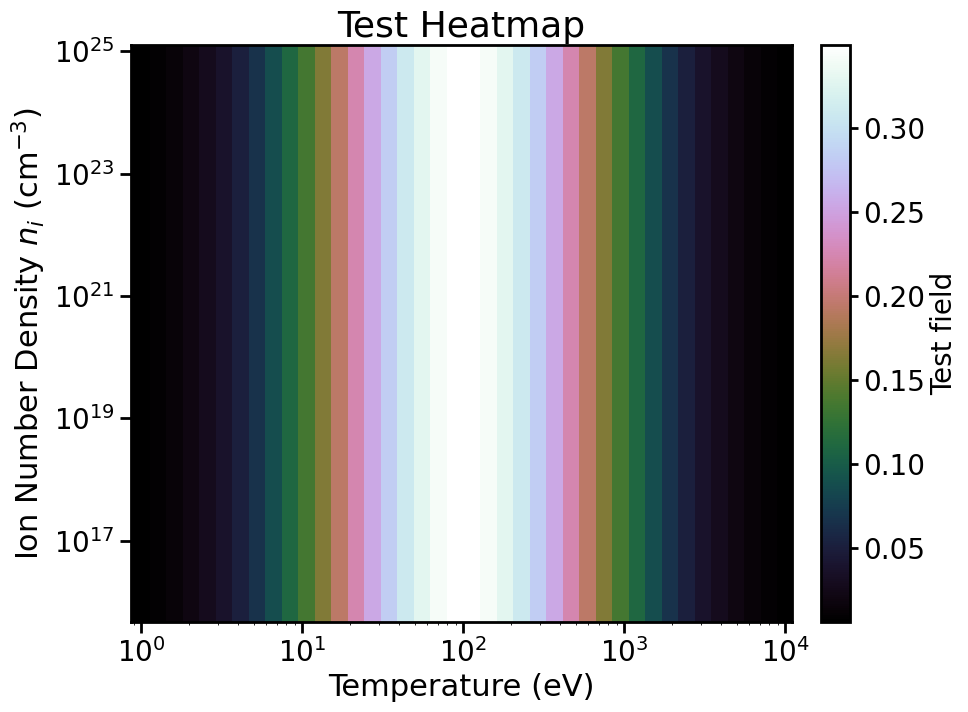

Here is the Python script that generated this plot:
# -*- coding: utf-8 -*-
"""
IONMIX .cn4 数据通用绘图模块
==============================

提供 PPT 演讲级绘图风格 (全英文字符、大字号、高分辨率) 与
2D 彩图 (热图) 通用绘制函数, 支持后续扩展其他物理量。

约定 (来自用户项目规范):
- 全英文字符 (title/labels/ticks/colorbar)
- title >= 24pt, labels >= 20pt, ticks >= 20pt, colorbar >= 20pt
- DPI >= 450
- 密度/温度坐标默认对数, 物理量线性
"""

import os

import matplotlib
matplotlib.use("Agg")
import matplotlib.pyplot as plt
import matplotlib.colors as mcolors
import numpy as np

# ---------------------------------------------------------------
# 全局绘图风格
# ---------------------------------------------------------------

FONT_SIZE_TITLE = 26
FONT_SIZE_LABEL = 22
FONT_SIZE_TICK = 20
FONT_SIZE_CBAR = 20
DPI = 450


def setup_style() -> None:
    """设置 PPT 演讲级 matplotlib 全局风格"""
    plt.rcParams.update({
        "font.family": "sans-serif",
        "font.sans-serif": ["DejaVu Sans", "Arial", "Helvetica"],
        "font.size": FONT_SIZE_TICK,
        "axes.titlesize": FONT_SIZE_TITLE,
        "axes.labelsize": FONT_SIZE_LABEL,
        "axes.linewidth": 2.0,
        "xtick.labelsize": FONT_SIZE_TICK,
        "ytick.labelsize": FONT_SIZE_TICK,
        "xtick.major.size": 8,
        "ytick.major.size": 8,
        "xtick.major.width": 2.0,
        "ytick.major.width": 2.0,
        "legend.fontsize": 20,
        "legend.frameon": True,
        "figure.dpi": DPI,
        "savefig.dpi": DPI,
        "savefig.bbox": "tight",
    })


# ---------------------------------------------------------------
# 通用 2D 热图
# ---------------------------------------------------------------

def plot_heatmap(
    temperature: np.ndarray,      # (ntemp,) eV, 升序
    density: np.ndarray,          # (ndens,) cm^-3, 升序
    field: np.ndarray,            # (ndens, ntemp) 物理量场
    quantity_label: str,          # 物理量名称 (colorbar 标签)
    title: str = "",
    cmap: str = "cubehelix",
    vmin: float = None,
    vmax: float = None,
    xlog: bool = True,
    ylog: bool = True,
    zlog: bool = False,
    figsize: tuple = (10.0, 7.5),
    outfile: str = None,
    xlabel: str = "Temperature (eV)",
    ylabel: str = r"Ion Number Density $n_i$ ($\mathrm{cm^{-3}}$)",
    hull_xy: np.ndarray = None,   # 数据覆盖域凸包顶点 (N,2) 原始坐标, 画虚线边界
    nan_color: str = "white",     # NaN 区域填充色 (数据域外留白)
) -> str:
    """
    绘制 2D 彩图: x=温度(eV), y=纵轴物理量, 颜色=物理量。

    Args:
        temperature: 温度数组 (eV)
        density: 纵轴数组 (ndens,), 可为离子数密度/电子数密度/质量密度
        field: 物理量场, shape (ndens, ntemp); 允许含 NaN (显示为 nan_color)
        quantity_label: colorbar 标签 (英文)
        title: 图标题 (英文)
        cmap: colormap 名称, 默认 cubehelix
        vmin/vmax: 颜色映射范围, None=自动
        xlog/ylog: 温度/纵轴是否对数坐标 (默认 True)
        zlog: 物理量是否对数颜色 (默认 False, 线性)
        figsize: 图尺寸 (英寸)
        outfile: 输出 PNG 路径; None 时自动生成
        xlabel/ylabel: 坐标轴标签 (英文, 默认温度/离子数密度)
        hull_xy: 数据覆盖域凸包顶点数组 (N,2) (第0列=x坐标, 第1列=y坐标,
                 与 temperature/density 同单位); 提供时在其上画黑色虚线边界
        nan_color: NaN/数据域外填充色, 默认白色

    Returns:
        str: 保存的 PNG 文件路径
    """
    setup_style()

    fig, ax = plt.subplots(figsize=figsize)

    # 坐标网格: 温度 x, 纵轴 y
    X, Y = np.meshgrid(temperature, density)

    norm = None
    if zlog:
        norm = mcolors.LogNorm(vmin=vmin, vmax=vmax)
    else:
        if vmin is None:
            vmin = np.nanmin(field)
        if vmax is None:
            vmax = np.nanmax(field)
        if vmin == vmax:          # 恒定场保护
            vmax = vmin + 1.0
        norm = mcolors.Normalize(vmin=vmin, vmax=vmax)

    # NaN 掩膜: 数据域外显示为 nan_color (默认白色留白)
    if np.isnan(field).any():
        field_plot = np.ma.masked_invalid(field)
        cmap_plot = plt.get_cmap(cmap).copy()
        cmap_plot.set_bad(nan_color)
    else:
        field_plot = field
        cmap_plot = cmap

    sm = ax.pcolormesh(
        X, Y, field_plot,
        cmap=cmap_plot,
        norm=norm,
        shading="auto",
        rasterized=True,
    )

    if xlog:
        ax.set_xscale("log")
    if ylog:
        ax.set_yscale("log")

    # 坐标轴标签与刻度
    ax.set_xlabel(xlabel)
    ax.set_ylabel(ylabel)
    if title:
        ax.set_title(title)

    # 数据覆盖域凸包边界 (虚线框)
    if hull_xy is not None:
        hull_xy = np.asarray(hull_xy, dtype=float)
        if ylog:
            hull_xy = hull_xy.copy()
            hull_xy[:, 1] = np.log10(hull_xy[:, 1])
        if xlog:
            hull_xy = hull_xy.copy()
            hull_xy[:, 0] = np.log10(hull_xy[:, 0])
        # 闭合多边形
        hull_closed = np.vstack([hull_xy, hull_xy[0]])
        ax.plot(hull_closed[:, 0], hull_closed[:, 1],
                color="black", ls="--", lw=2.0, zorder=5,
                label="Data coverage domain")

    # 颜色条
    cbar = fig.colorbar(sm, ax=ax, fraction=0.046, pad=0.04)
    cbar.set_label(quantity_label, fontsize=FONT_SIZE_CBAR)
    cbar.ax.tick_params(labelsize=FONT_SIZE_TICK, width=2.0, length=6)
    cbar.outline.set_linewidth(2.0)

    fig.tight_layout()

    if outfile is None:
        outfile = "heatmap.png"
    outfile = os.path.abspath(outfile)
    os.makedirs(os.path.dirname(outfile), exist_ok=True)
    fig.savefig(outfile, dpi=DPI)
    plt.close(fig)
    return outfile


# ---------------------------------------------------------------
# zbar 专用封装 (保留后续扩展空间)
# ---------------------------------------------------------------

def plot_zbar(
    temperature: np.ndarray,
    density: np.ndarray,
    zbar: np.ndarray,
    species_label: str = "",
    outdir: str = ".",
    basename: str = "zbar",
    cmap: str = "cubehelix",
) -> str:
    """
    绘制电离度 zbar 随温度、密度变化的彩图。

    - x 轴: 温度 (eV, 对数)
    - y 轴: 离子数密度 (cm^-3, 对数)
    - 颜色: zbar (线性)
    - 色条: cubehelix
    """
    title = "Average Ionization State $\\langle Z \\rangle$"
    if species_label:
        title = f"{title} of {species_label}"

    return plot_heatmap(
        temperature=temperature,
        density=density,
        field=zbar,
        quantity_label="Average charge state $\\langle Z \\rangle$",
        title=title,
        cmap=cmap,
        outfile=os.path.join(outdir, f"{basename}.png"),
    )


if __name__ == "__main__":
    # 自测: 合成高斯数据
    t = np.logspace(0, 4, 40)
    n = np.logspace(16, 25, 30)
    T, N = np.meshgrid(t, n)
    z = 3.5 * np.exp(-((np.log10(T) - 2.0) ** 2) / 1.0) * np.clip(np.log10(N) - 15, 0, 1) / 10
    out = plot_heatmap(
        t, n, z,
        quantity_label="Test field",
        title="Test Heatmap",
        outfile="_test_heatmap.png",
    )
    print("test ok:", out)
    os.remove(out)
